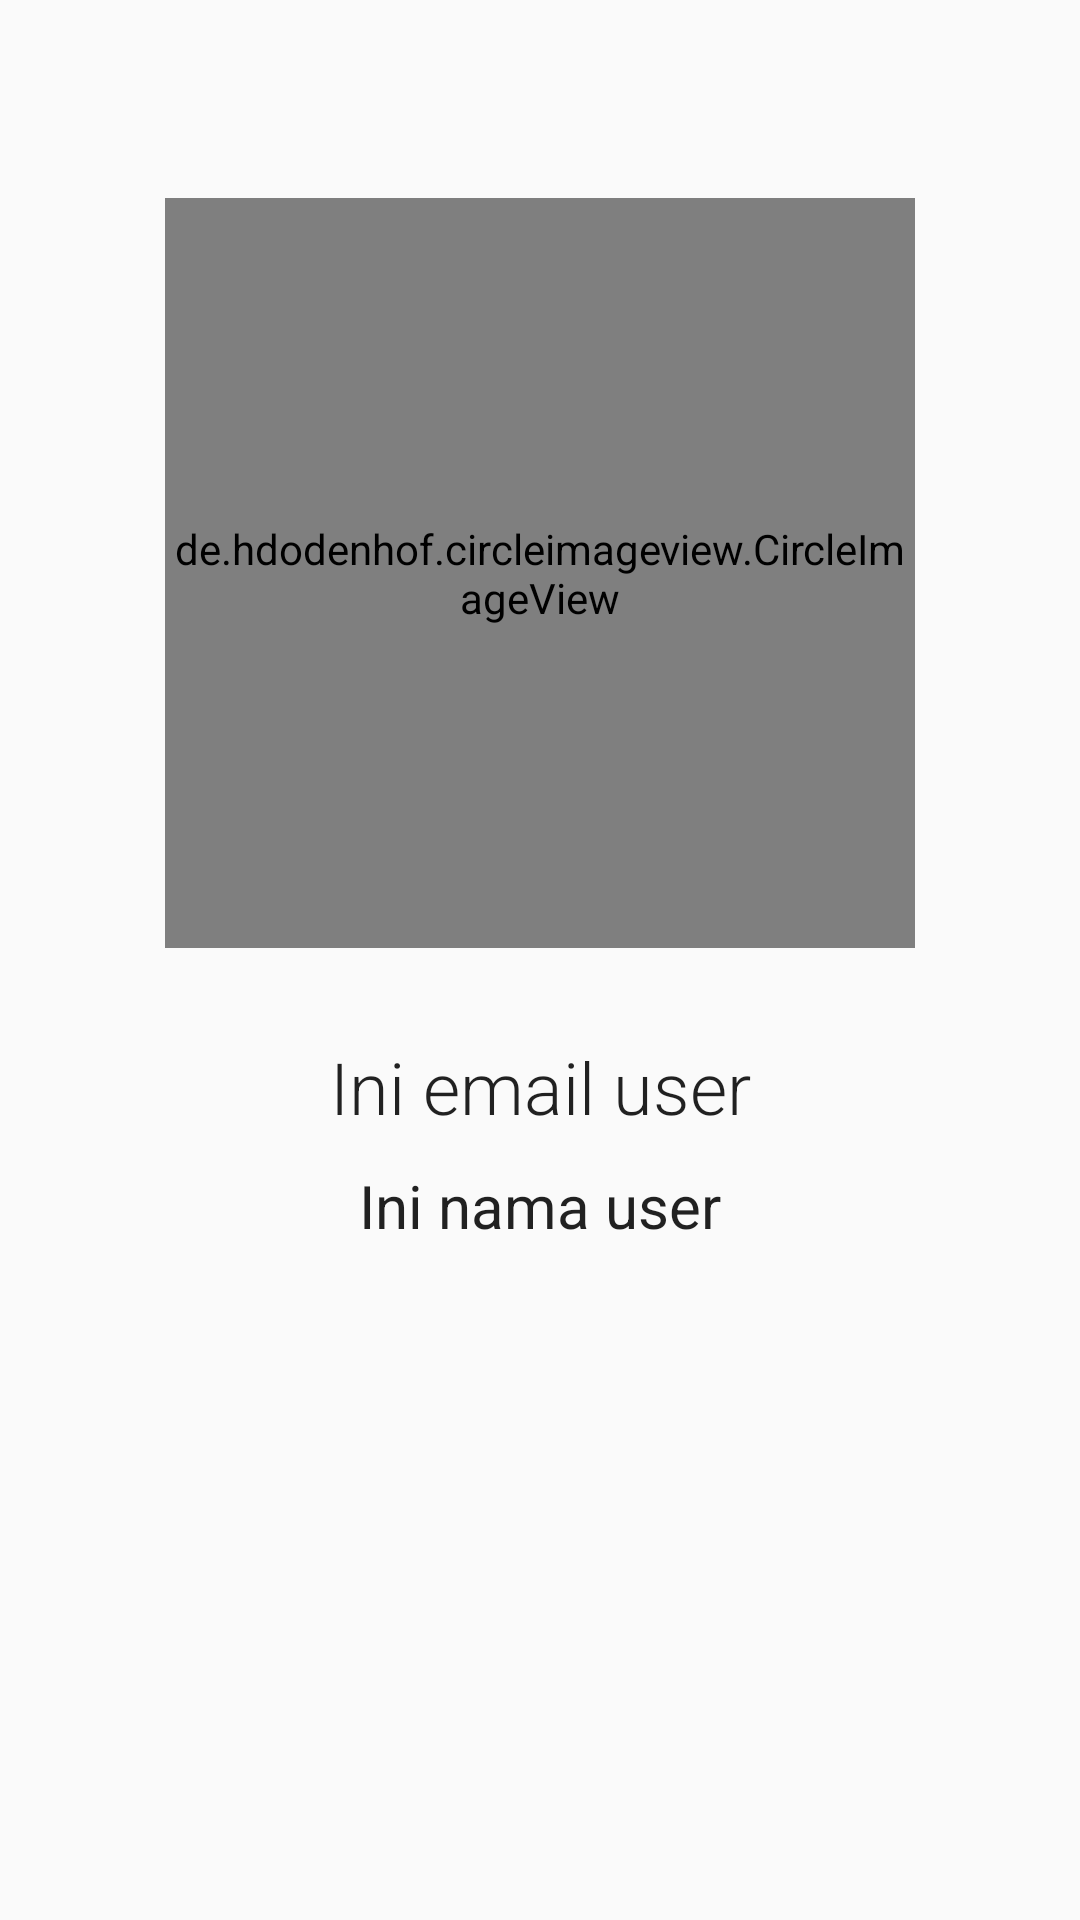

Write the Android layout XML for this screen, with the resource values it uses.
<!-- AndroidManifest.xml: application theme AppTheme -->
<!-- res/layout/activity_profile.xml -->
<?xml version="1.0" encoding="utf-8"?>
<LinearLayout xmlns:android="http://schemas.android.com/apk/res/android"
    xmlns:app="http://schemas.android.com/apk/res-auto"
    xmlns:tools="http://schemas.android.com/tools"
    android:layout_width="match_parent"
    android:layout_height="match_parent"
    android:padding="16dp"
    android:orientation="vertical"
    tools:context=".ProfileActivity">

    <de.hdodenhof.circleimageview.CircleImageView
        android:id="@+id/profile"
        android:layout_marginTop="50dp"
        android:layout_marginBottom="20dp"
        android:layout_width="250dp"
        android:layout_height="250dp"
        tools:src="@android:color/darker_gray"
        android:layout_gravity="center"/>

    <TextView
        style="@style/TextContent"
        android:id="@+id/email"
        android:gravity="center"
        android:textSize="24sp"
        android:fontFamily="sans-serif-light"
        android:layout_width="match_parent"
        android:layout_height="wrap_content"
        android:text="@string/email"/>

    <TextView
        style="@style/TextContent"
        android:id="@+id/user_name"
        android:gravity="center"
        android:textSize="20sp"
        android:layout_width="match_parent"
        android:layout_height="wrap_content"
        android:text="@string/user_name"/>

</LinearLayout>
<!-- resources referenced by this layout -->
<resources>
  <string name="email">Ini email user</string>
  <string name="user_name">Ini nama user</string>
  <style name="TextContent" parent="@style/TextAppearance.AppCompat">
          <item name="android:layout_width">wrap_content</item>
          <item name="android:layout_height">wrap_content</item>
          <item name="android:layout_marginLeft">16dp</item>
          <item name="android:layout_marginTop">10dp</item>
          <item name="android:layout_marginRight">16dp</item>
      </style>
  <style name="AppTheme" parent="Theme.AppCompat.Light.DarkActionBar">
          
          <item name="colorPrimary">#3CCFC1</item>
          <item name="colorPrimaryDark">#2B9E93</item>
          <item name="colorAccent">@color/colorAccent</item>
      </style>
  <color name="colorAccent">#6A6C6B</color>
</resources>
